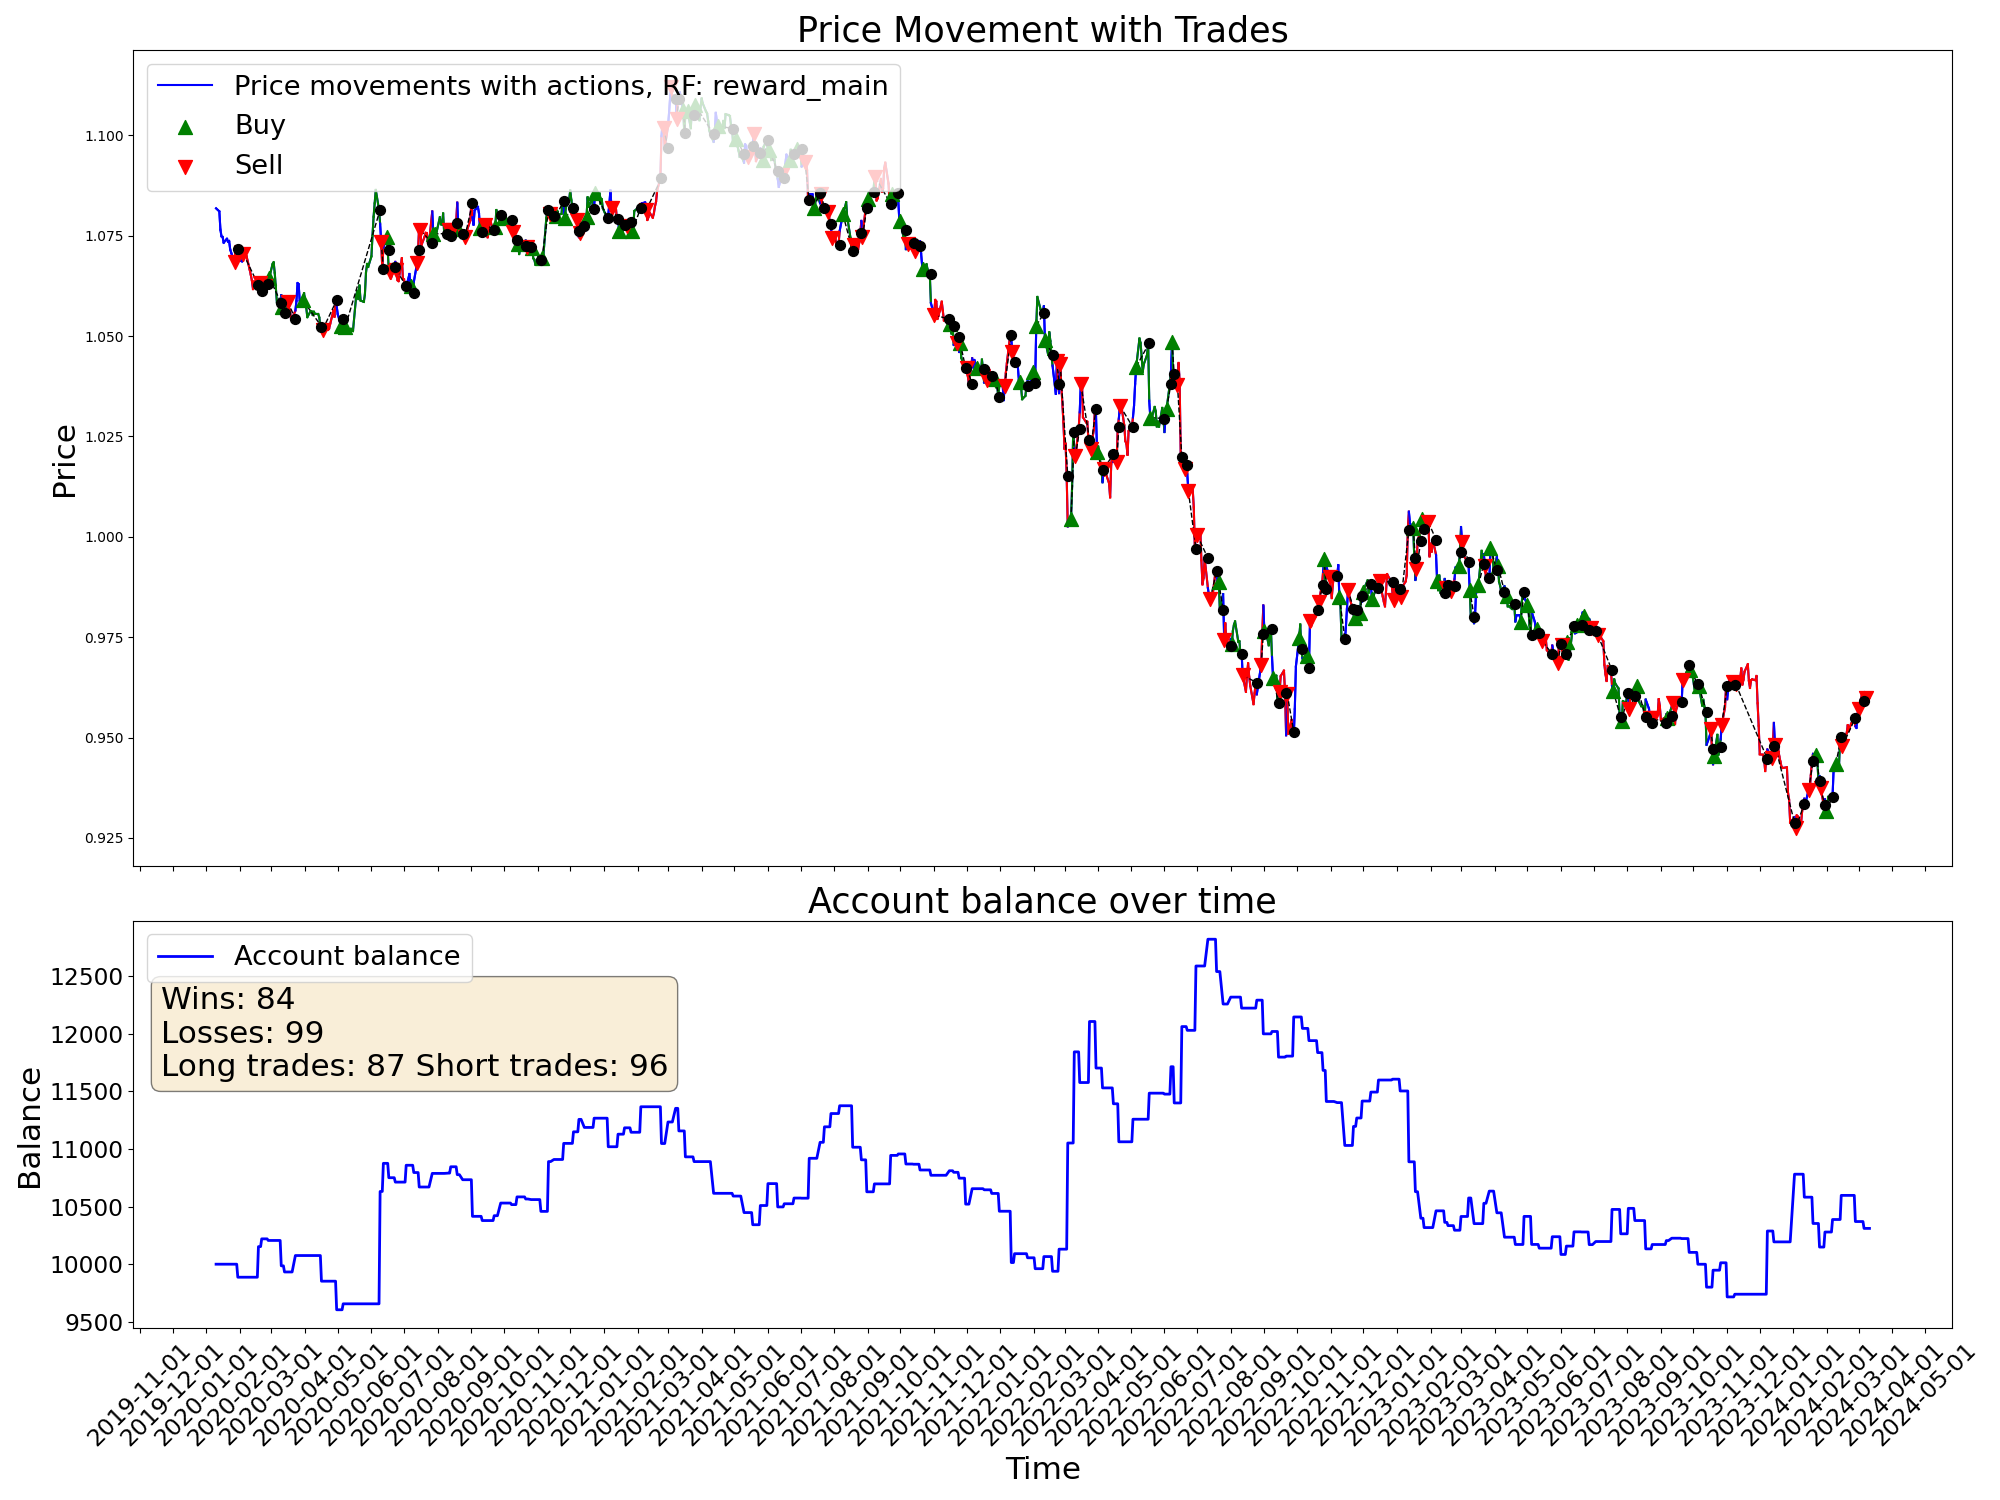

The data file committed next to this chart (first rows):
time, open, high, low, close, tick_volume, actDir, actRisk, eReward, eAccBalance, eWins, eLosses, pType, pOpenPrice, pSLPrice, pTPPrice, pProfit
2020-01-10, 1.081, 1.083, 1.08, 1.082, 33600, 0.0, 0.0, 0.0, 10000, 0, 0, 0, 0.0, 0.0, 0.0, 0.0
2020-01-13, 1.081, 1.083, 1.08, 1.081, 31740, 0.0, 0.0, 0.0, 10000, 0, 0, 0, 0.0, 0.0, 0.0, 0.0
2020-01-14, 1.08, 1.082, 1.076, 1.076, 39278, 0.0, 0.0, 0.0, 10000, 0, 0, 0, 0.0, 0.0, 0.0, 0.0
2020-01-15, 1.076, 1.078, 1.074, 1.075, 39689, 0.0, 0.0, 0.0, 10000, 0, 0, 0, 0.0, 0.0, 0.0, 0.0
2020-01-16, 1.075, 1.076, 1.073, 1.075, 36565, 0.0, 0.0, 0.0, 10000, 0, 0, 0, 0.0, 0.0, 0.0, 0.0
2020-01-17, 1.074, 1.076, 1.073, 1.073, 33214, 0.0, 0.0, 0.0, 10000, 0, 0, 0, 0.0, 0.0, 0.0, 0.0
2020-01-20, 1.073, 1.075, 1.073, 1.074, 22238, 0.0, 0.0, 0.0, 10000, 0, 0, 0, 0.0, 0.0, 0.0, 0.0
2020-01-21, 1.074, 1.075, 1.073, 1.074, 36227, 0.0, 0.0, 0.0, 10000, 0, 0, 0, 0.0, 0.0, 0.0, 0.0
2020-01-22, 1.073, 1.079, 1.073, 1.074, 36865, 0.0, 0.0, 0.0, 10000, 0, 0, 0, 0.0, 0.0, 0.0, 0.0
2020-01-23, 1.074, 1.075, 1.07, 1.072, 42441, 0.0, 0.0, 0.0, 10000, 0, 0, 0, 0.0, 0.0, 0.0, 0.0
2020-01-24, 1.071, 1.072, 1.07, 1.071, 34949, 0.0, 0.0, 0.0, 10000, 0, 0, 0, 0.0, 0.0, 0.0, 0.0
2020-01-27, 1.07, 1.072, 1.068, 1.068, 40731, -0.83, -0.83, 0.0, 10000, 0, 0, 2, 1.068, 1.075, 0.0, 0.0
2020-01-28, 1.068, 1.073, 1.067, 1.072, 30542, 0.2528, 0.2528, 0.0, 10000, 0, 0, 2, 1.068, 1.075, 0.0, 0.0
2020-01-29, 1.072, 1.074, 1.071, 1.072, 32374, 0.1974, 0.1974, 0.0, 10000, 0, 0, 2, 1.068, 1.075, 0.0, 0.0
2020-01-30, 1.072, 1.072, 1.068, 1.069, 43318, 0.8954, 0.8954, 0.0, 9887, 0, 1, 0, 0.0, 0.0, 0.0, -113
2020-01-31, 1.069, 1.071, 1.068, 1.069, 43896, -0.05166, -0.05166, 0.0, 9887, 0, 1, 0, 1.068, 1.075, 0.0, 0.0
2020-02-03, 1.068, 1.069, 1.066, 1.069, 43432, 0.07043, 0.07043, 0.0, 9887, 0, 1, 0, 0.0, 0.0, 0.0, 0.0
2020-02-04, 1.068, 1.072, 1.068, 1.071, 40335, -0.9092, -0.9092, 0.0, 9887, 0, 1, 2, 1.071, 1.077, 0.0, 0.0
2020-02-05, 1.07, 1.073, 1.069, 1.071, 43346, 1.0, 1.0, 0.0, 9887, 0, 1, 2, 1.071, 1.077, 0.0, 0.0
2020-02-06, 1.071, 1.072, 1.07, 1.07, 37089, -0.8997, -0.8997, 0.0, 9887, 0, 1, 2, 1.071, 1.077, 0.0, 0.0
2020-02-07, 1.07, 1.071, 1.068, 1.07, 43492, -0.4199, -0.4199, 0.0, 9887, 0, 1, 2, 1.071, 1.077, 0.0, 0.0
2020-02-10, 1.069, 1.071, 1.066, 1.066, 41473, -0.7083, -0.7083, 0.0, 9887, 0, 1, 2, 1.071, 1.077, 0.0, 0.0
2020-02-11, 1.066, 1.068, 1.065, 1.065, 38764, -0.07433, -0.07433, 0.0, 9887, 0, 1, 2, 1.071, 1.077, 0.0, 0.0
2020-02-12, 1.065, 1.066, 1.063, 1.064, 41481, 0.4839, 0.4839, 0.0, 9887, 0, 1, 2, 1.071, 1.077, 0.0, 0.0
2020-02-13, 1.064, 1.064, 1.061, 1.062, 44426, -1.0, -1.0, 0.0, 9887, 0, 1, 2, 1.071, 1.077, 0.0, 0.0
2020-02-14, 1.062, 1.065, 1.061, 1.064, 31089, -0.1912, -0.1912, 0.0, 9887, 0, 1, 2, 1.071, 1.077, 0.0, 0.0
2020-02-17, 1.064, 1.065, 1.063, 1.063, 23765, -1.0, -1.0, 0.0, 9887, 0, 1, 2, 1.071, 1.077, 0.0, 0.0
2020-02-18, 1.063, 1.063, 1.061, 1.061, 37504, 1.0, 1.0, 0.0, 10153, 1, 1, 0, 0.0, 0.0, 0.0, 265.8
2020-02-19, 1.061, 1.063, 1.061, 1.063, 36894, -0.5513, -0.5513, 0.0, 10153, 1, 1, 2, 1.063, 1.069, 0.0, 0.0
2020-02-20, 1.063, 1.063, 1.061, 1.061, 53205, -1.0, -1.0, 0.0, 10153, 1, 1, 2, 1.063, 1.069, 0.0, 0.0
2020-02-21, 1.061, 1.062, 1.061, 1.061, 47684, 0.9518, 0.9518, 0.0, 10220, 2, 1, 0, 0.0, 0.0, 0.0, 67.36
2020-02-24, 1.061, 1.063, 1.059, 1.062, 64290, -0.5337, -0.5337, 0.0, 10220, 2, 1, 2, 1.062, 1.069, 0.0, 0.0
2020-02-25, 1.062, 1.064, 1.059, 1.062, 72434, -0.05639, -0.05639, 0.0, 10220, 2, 1, 2, 1.062, 1.069, 0.0, 0.0
2020-02-26, 1.062, 1.064, 1.06, 1.063, 75500, -0.4802, -0.4802, 0.0, 10220, 2, 1, 2, 1.062, 1.069, 0.0, 0.0
2020-02-27, 1.063, 1.067, 1.062, 1.064, 90493, 1.0, 1.0, 0.0, 10206, 2, 2, 0, 0.0, 0.0, 0.0, -13.94
2020-02-28, 1.064, 1.066, 1.059, 1.065, 118476, 1.0, 1.0, 0.0, 10206, 2, 2, 1, 1.065, 1.058, 0.0, 0.0
2020-03-02, 1.064, 1.071, 1.063, 1.068, 104017, 0.7847, 0.7847, 0.0, 10206, 2, 2, 1, 1.065, 1.058, 0.0, 0.0
2020-03-03, 1.067, 1.071, 1.063, 1.068, 109876, 0.4467, 0.4467, 0.0, 10206, 2, 2, 1, 1.065, 1.058, 0.0, 0.0
2020-03-04, 1.068, 1.07, 1.062, 1.066, 68522, 0.6051, 0.6051, 0.0, 10206, 2, 2, 1, 1.065, 1.058, 0.0, 0.0
2020-03-05, 1.065, 1.068, 1.062, 1.062, 64838, -0.02244, -0.02244, 0.0, 10206, 2, 2, 1, 1.065, 1.058, 0.0, 0.0
2020-03-06, 1.062, 1.062, 1.058, 1.058, 123591, 0.6928, 0.6928, 0.0, 10206, 2, 2, 1, 1.065, 1.058, 0.0, 0.0
2020-03-09, 1.056, 1.064, 1.054, 1.058, 174397, 0.3275, 0.3275, 0.0, 10206, 2, 2, 1, 1.065, 1.058, 0.0, 0.0
2020-03-10, 1.058, 1.065, 1.057, 1.06, 161615, 0.5236, 0.5236, 0.0, 9986, 2, 3, 0, 0.0, 0.0, 0.0, -220.2
2020-03-11, 1.06, 1.061, 1.057, 1.057, 111542, 0.6359, 0.6359, 0.0, 9986, 2, 3, 1, 1.057, 1.051, 0.0, 0.0
2020-03-12, 1.057, 1.059, 1.054, 1.056, 170225, 0.9502, 0.9502, 0.0, 9986, 2, 3, 1, 1.057, 1.051, 0.0, 0.0
2020-03-13, 1.056, 1.062, 1.055, 1.056, 202217, -1.0, -1.0, 0.0, 9932, 2, 4, 0, 0.0, 0.0, 0.0, -53.41
2020-03-16, 1.056, 1.059, 1.054, 1.059, 212245, -1.0, -1.0, 0.0, 9932, 2, 4, 2, 1.059, 1.065, 0.0, 0.0
2020-03-17, 1.059, 1.061, 1.054, 1.057, 162519, 0.2705, 0.2705, 0.0, 9932, 2, 4, 2, 1.059, 1.065, 0.0, 0.0
2020-03-18, 1.057, 1.059, 1.053, 1.057, 177071, 0.6316, 0.6316, 0.0, 9932, 2, 4, 2, 1.059, 1.065, 0.0, 0.0
2020-03-19, 1.056, 1.06, 1.052, 1.054, 226430, -0.5154, -0.5154, 0.0, 9932, 2, 4, 2, 1.059, 1.065, 0.0, 0.0
2020-03-20, 1.054, 1.056, 1.052, 1.054, 224824, -0.06191, -0.06191, 0.0, 9932, 2, 4, 2, 1.059, 1.065, 0.0, 0.0
2020-03-23, 1.054, 1.06, 1.053, 1.056, 211452, 1.0, 1.0, 0.0, 10075, 3, 4, 0, 0.0, 0.0, 0.0, 142.7
2020-03-24, 1.056, 1.06, 1.055, 1.059, 158783, -0.2009, -0.2009, 0.0, 10075, 3, 4, 0, 1.054, 1.06, 0.0, 0.0
2020-03-25, 1.059, 1.064, 1.057, 1.063, 150909, -0.08846, -0.08846, 0.0, 10075, 3, 4, 0, 1.054, 1.06, 0.0, 0.0
2020-03-26, 1.063, 1.065, 1.061, 1.063, 172405, 0.2543, 0.2543, 0.0, 10075, 3, 4, 0, 0.0, 0.0, 0.0, 0.0
2020-03-27, 1.063, 1.064, 1.056, 1.059, 135430, 0.1106, 0.1106, 0.0, 10075, 3, 4, 0, 1.059, 1.052, 0.0, 0.0
2020-03-30, 1.058, 1.06, 1.055, 1.059, 108281, 1.0, 1.0, 0.0, 10075, 3, 4, 1, 1.059, 1.053, 0.0, 0.0
2020-03-31, 1.058, 1.062, 1.056, 1.061, 110384, -0.2571, -0.2571, 0.0, 10075, 3, 4, 1, 1.059, 1.053, 0.0, 0.0
2020-04-01, 1.06, 1.061, 1.056, 1.059, 86405, 0.02345, 0.02345, 0.0, 10075, 3, 4, 1, 1.059, 1.053, 0.0, 0.0
2020-04-02, 1.059, 1.059, 1.055, 1.057, 88691, 1.0, 1.0, 0.0, 10075, 3, 4, 1, 1.059, 1.053, 0.0, 0.0
... 1,022 more rows
